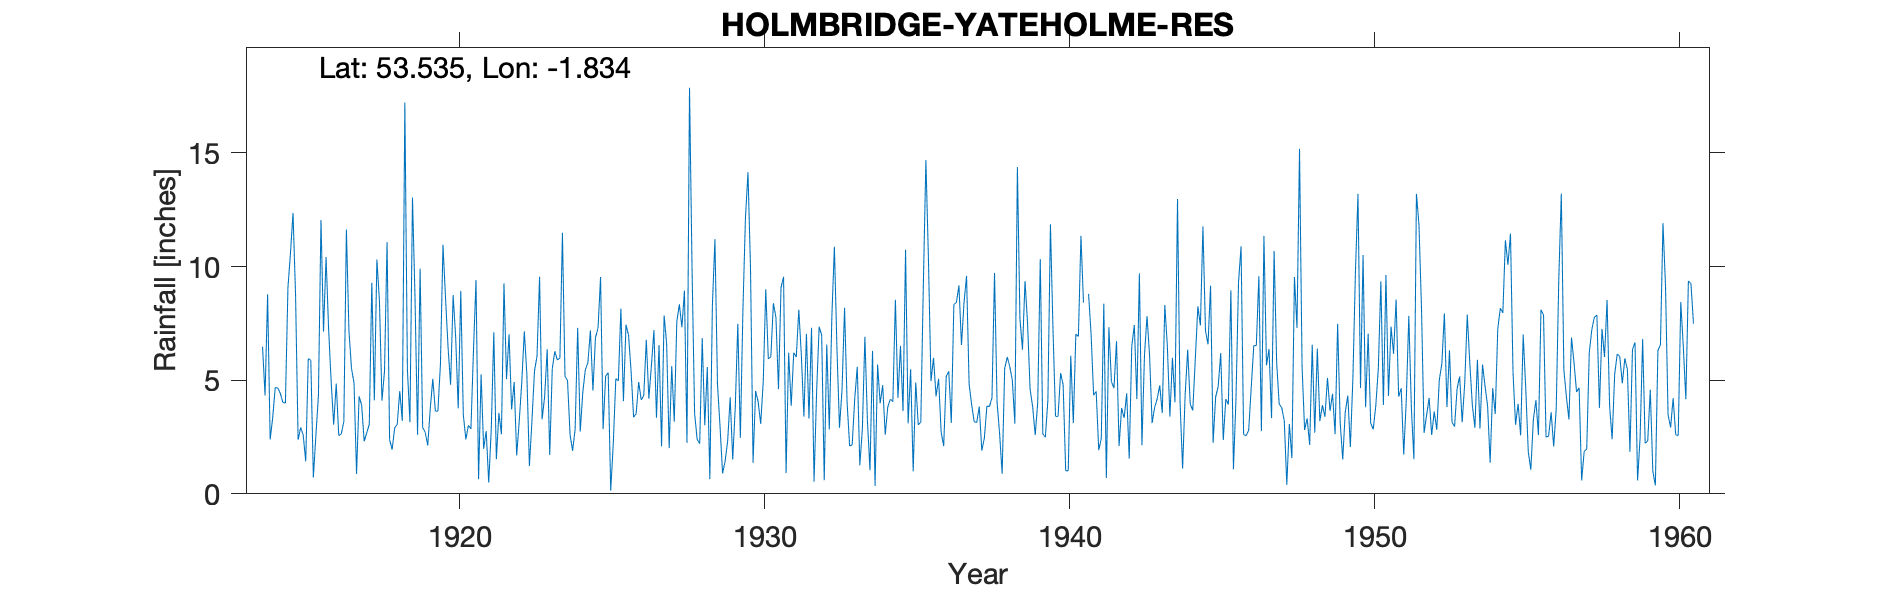

The file beside this chart, header and first rows:
HOLMBRIDGE YATEHOLME RESERVOIR, , , , , , , , , , , , , , , , , , , , , , , 
Grid ref, SE111043, Long, -1.834, Lat, 53.54, Elevation, 1009, ft., , , , , , , , , , , , , , , 
Station no, 3178, , , , , , , , , , , , , , , , , , , , , , 
, 1910, 1911, 1912, 1913, 1914, 1915, 1916, 1917, 1918, 1919, 1920, 1921, 1922, 1923, 1924, 1925, 1926, 1927, 1928, 1929, 1930, 1931, 1932
January, , , , , 6.47, 12.36, 7.14, 4.88, 5.41, 8.61, 8.62, 9.41, 5.05, 6.05, 4.99, 7.29, 6.99, 6.55, 17.87, 2.98, 9.9, 9.07, 7.31
February, , , , , 4.33, 8.74, 10.42, 0.88, 11.07, 2.6, 6.44, 0.65, 7.02, 9.55, 2.6, 9.54, 5.41, 2.09, 9.85, 0.9, 1.37, 9.55, 0.54
March, , , , , 8.78, 2.38, 7.25, 4.29, 2.38, 9.91, 4.8, 5.26, 3.71, 3.28, 1.89, 2.84, 3.37, 7.85, 3.54, 1.43, 4.53, 0.91, 4.49
April, , , , , 2.39, 2.92, 4.95, 3.9, 1.95, 2.92, 8.74, 1.98, 4.92, 4.28, 2.85, 5.18, 3.53, 6.6, 2.4, 2.32, 4.05, 6.21, 7.35
May, , , , , 3.34, 2.59, 3.04, 2.31, 2.9, 2.71, 6.87, 2.76, 1.69, 6.36, 7.3, 5.33, 4.92, 2.01, 2.21, 4.25, 3.08, 3.87, 6.99
June, , , , , 4.67, 1.43, 4.85, 2.68, 3.06, 2.13, 3.76, 0.5, 3.2, 1.71, 2.74, 0.14, 4.13, 5.62, 6.85, 1.51, 4.92, 6.21, 0.6
July, , , , , 4.66, 5.95, 2.56, 3.05, 4.52, 3.76, 8.93, 2.85, 4.9, 5.51, 4.45, 2.2, 4.33, 3.17, 3.02, 3.81, 9, 6.02, 6.57
August, , , , , 4.42, 5.88, 2.64, 9.29, 3.21, 5.06, 3.48, 7.11, 7.15, 6.27, 5.46, 5.07, 6.78, 7.58, 5.58, 7.48, 5.94, 8.1, 2.83
September, , , , , 4.02, 0.72, 3.19, 4.11, 17.22, 3.64, 2.4, 1.52, 5.27, 5.89, 5.76, 4.97, 4.19, 8.34, 0.65, 2.46, 6.03, 6.09, 7.79
October, , , , , 3.99, 2.57, 11.63, 10.31, 5.48, 3.64, 3.01, 3.56, 1.22, 5.97, 7.19, 8.15, 5.63, 7.33, 8.3, 8.05, 8.39, 3.4, 10.87
November, , , , , 9.07, 4.33, 7.18, 8.49, 3.15, 5.71, 2.86, 2.62, 3.2, 11.49, 4.54, 4.08, 7.2, 8.94, 11.2, 12.13, 7.76, 7.04, 6.41
December, , , , , 10.6, 12.05, 5.52, 4.1, 13.04, 10.96, 6.32, 9.26, 5.41, 5.17, 6.88, 7.44, 3.35, 2.24, 4.82, 14.15, 4.61, 3.31, 2.91
Total, , , , , 66.74, 61.92, 70.37, 58.29, 73.39, 61.65, 66.23, 47.48, 52.74, 71.53, 56.65, 62.23, 59.83, 68.32, 76.29, 61.47, 69.58, 69.78, 64.66
NOTES, , , , , , , , , , , , , , , , , , , , , , , 
NGR is from 1950s record sheet and the l…, , , , , , , , , , , , , , , , , , , , , , , 
Jan 1941 reading deleted as note states …, , , , , , , , , , , , , , , , , , , , , , , 
